Photos from the image-classification dataset "data" in the GitHub repository Abramov-Kirill/Test_task_drinks. Its 6 classes are: 7up lajm limon pet 1.0, adrenaline rush citrus buff can 0.5, cool cola bottle 0.33, e on citrus punch can 0.45, jevervess cola bottle 0.25, pepsi max pet 2.0.

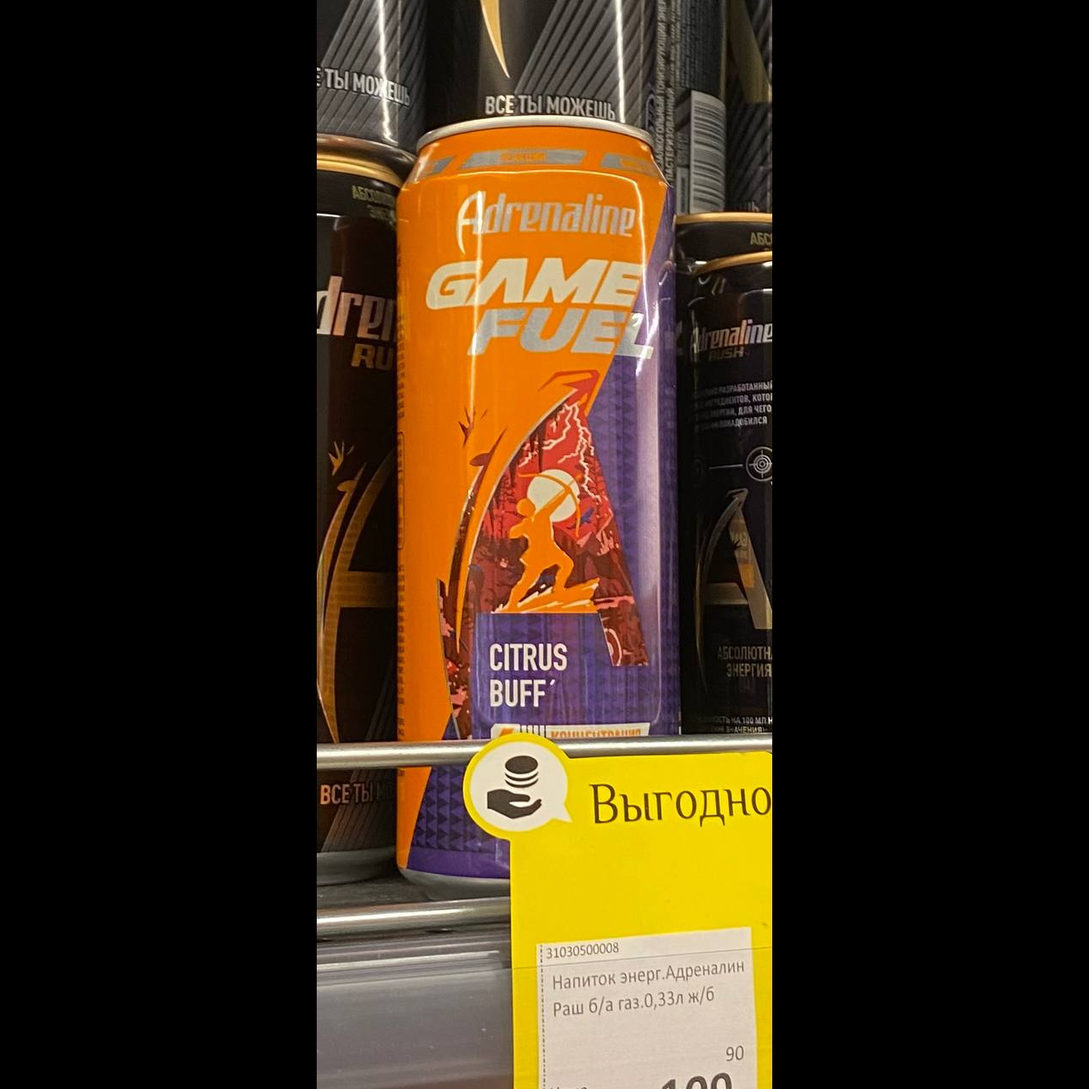
Label: adrenaline rush citrus buff can 0.5

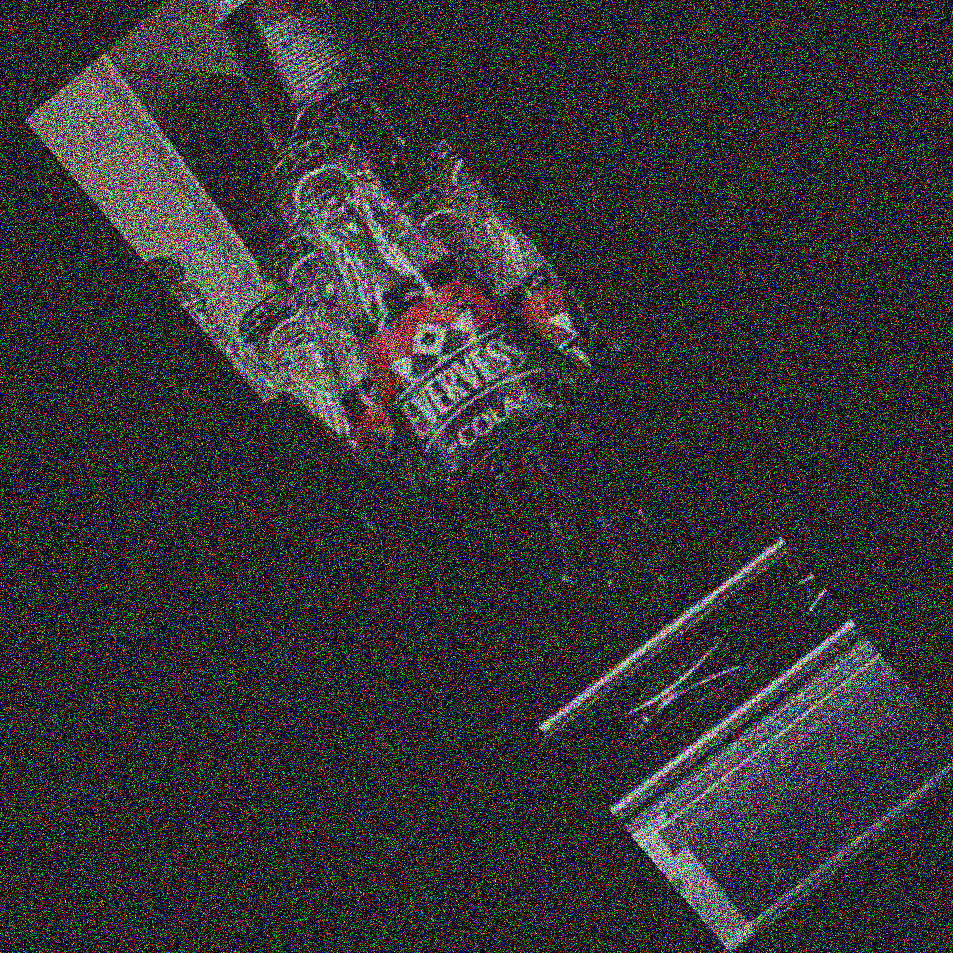
Label: jevervess cola bottle 0.25

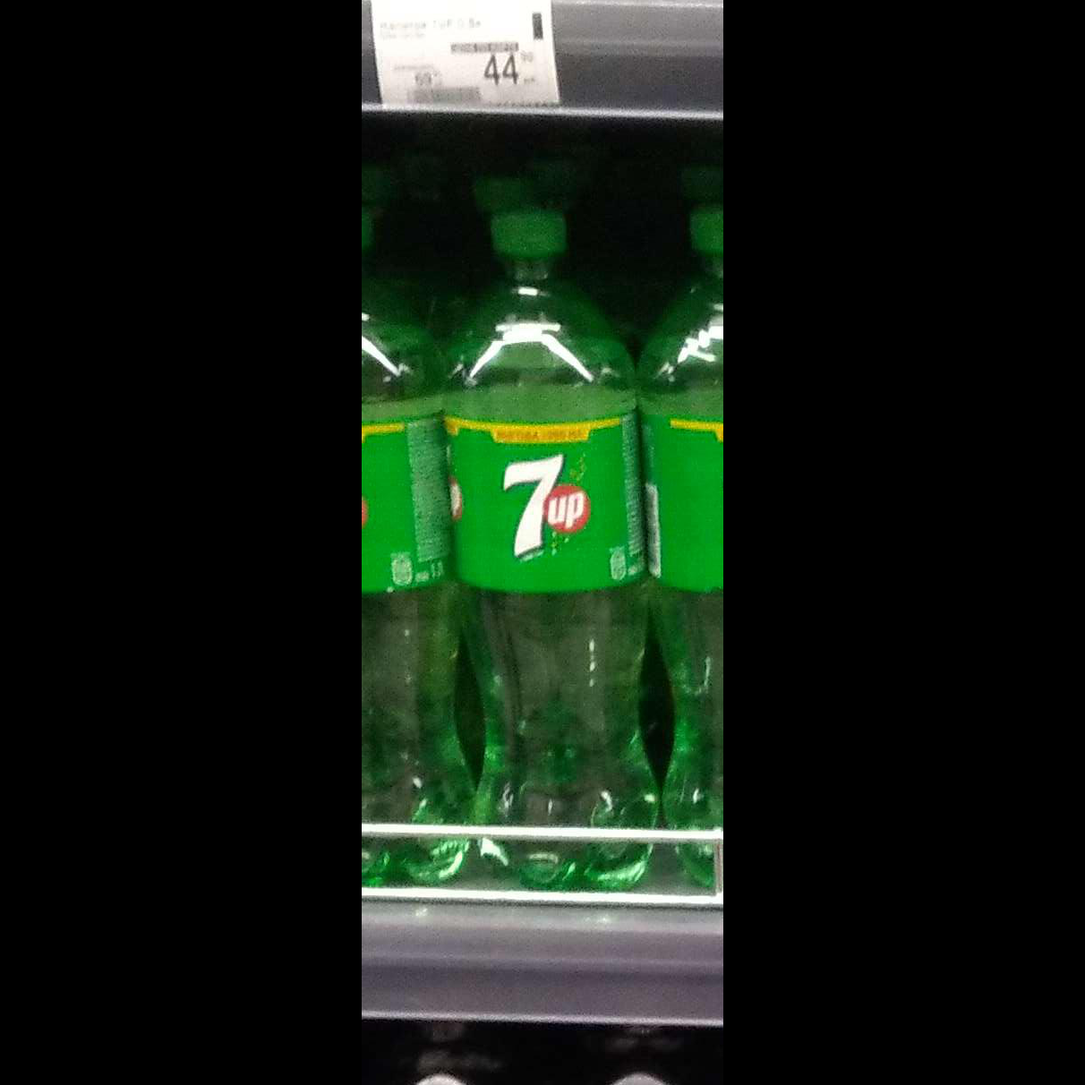
Label: 7up lajm limon pet 1.0

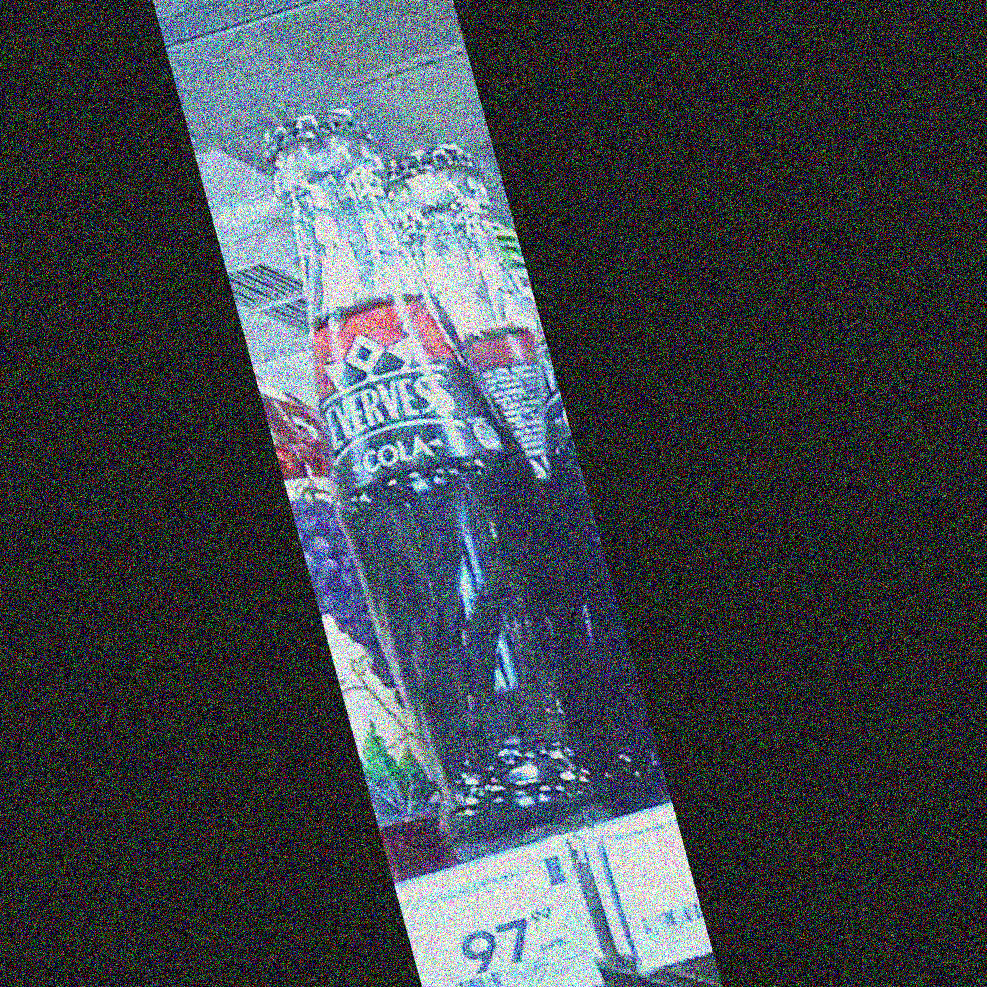
Label: jevervess cola bottle 0.25

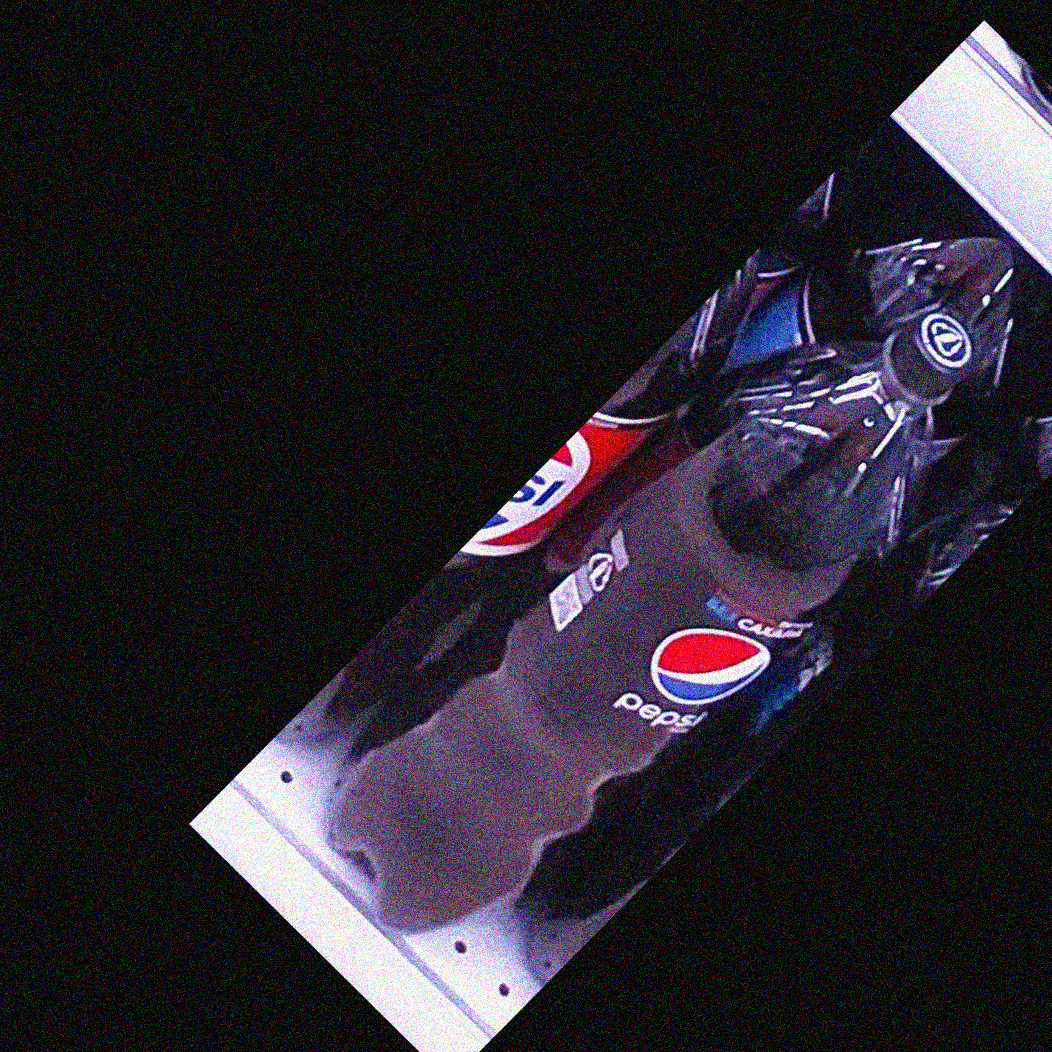
Label: pepsi max pet 2.0

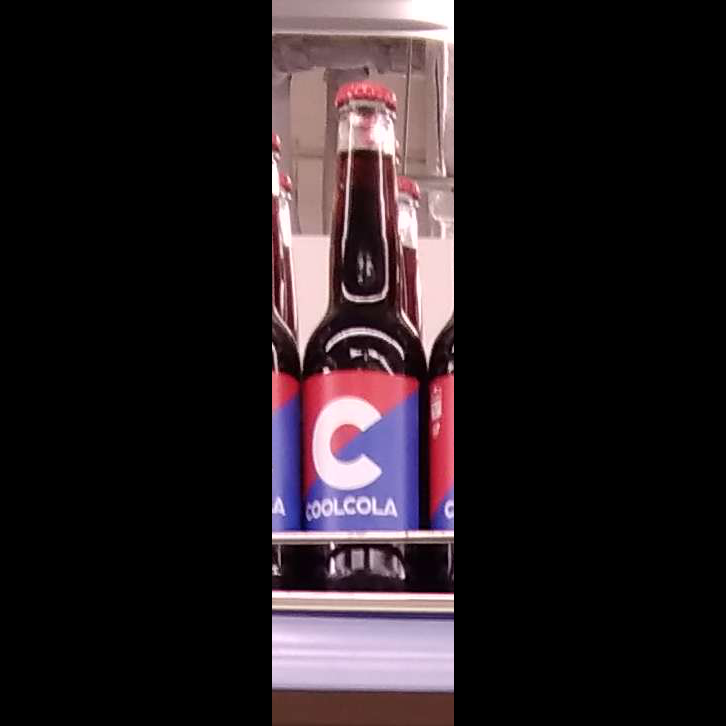
Label: cool cola bottle 0.33
